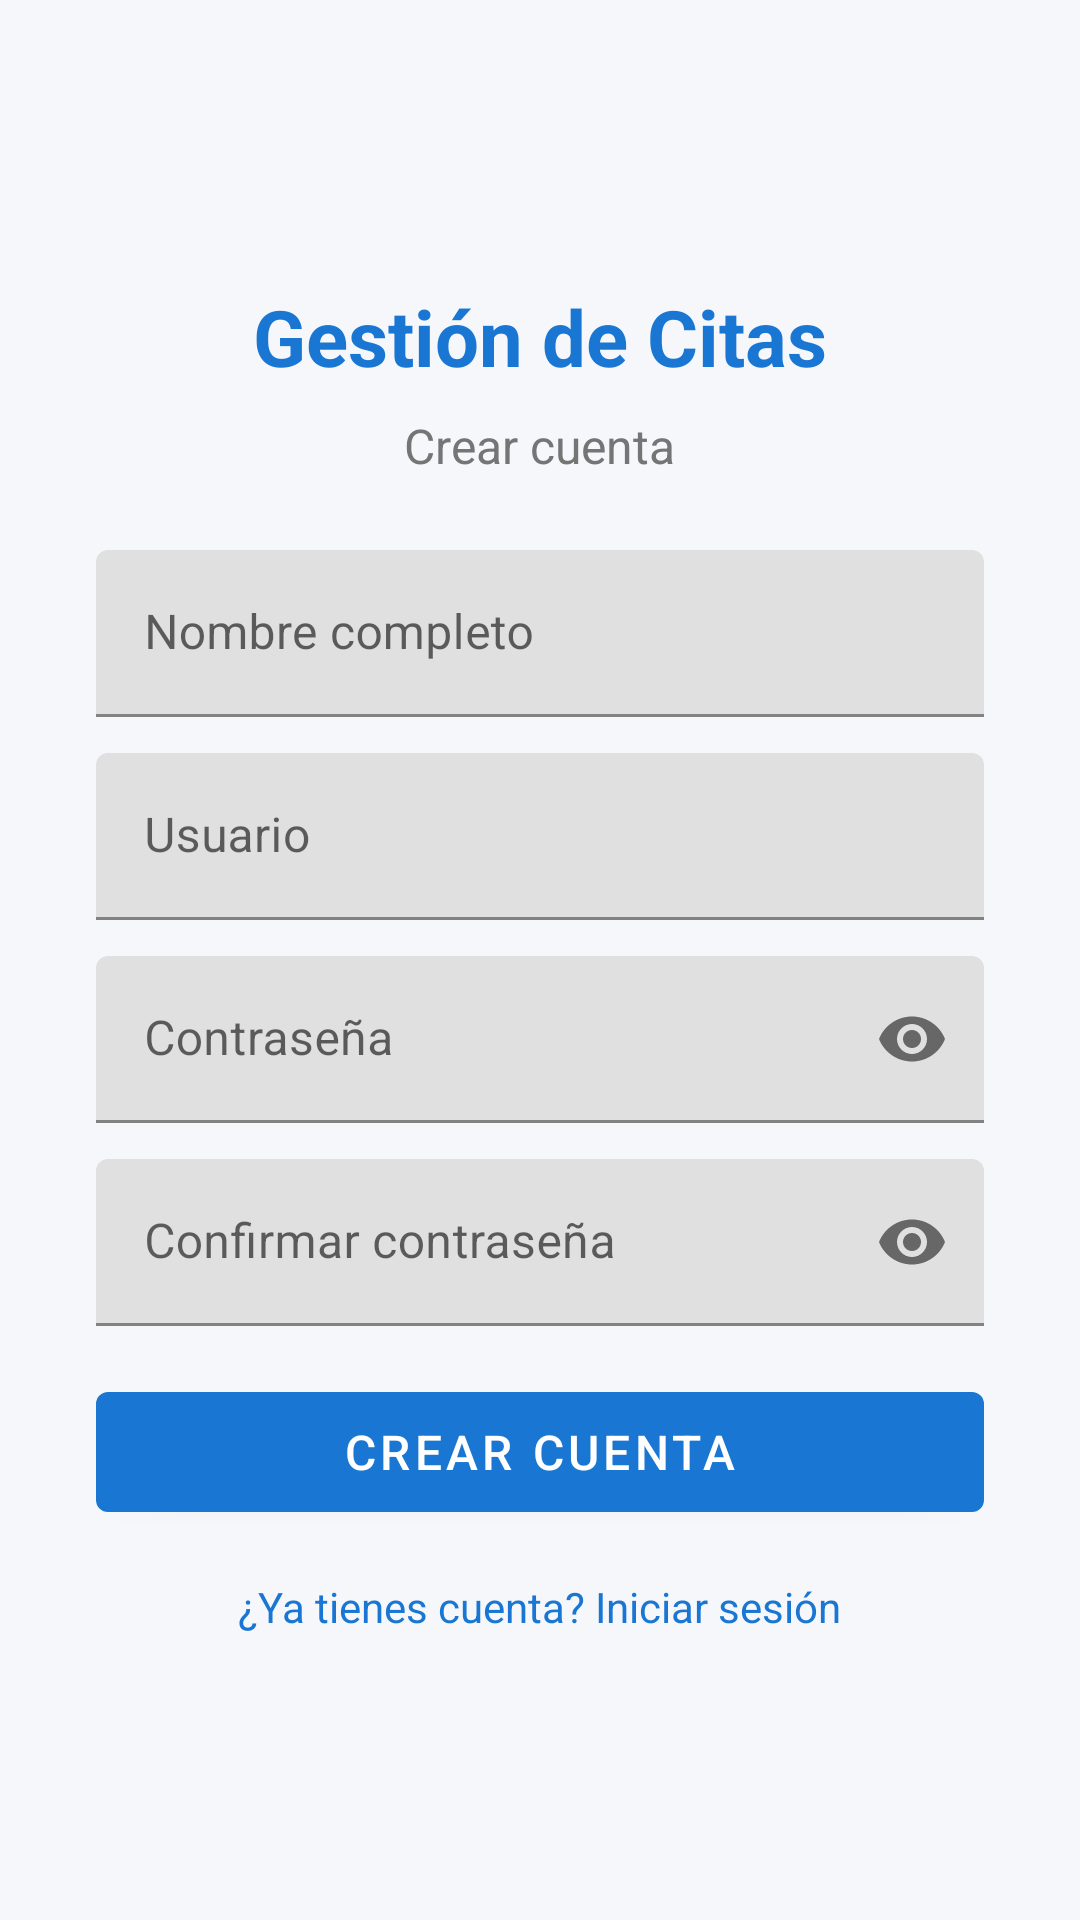

Layout XML and referenced resources for this Android screen:
<!-- AndroidManifest.xml: application theme Theme.GestionCitas -->
<!-- res/layout/activity_registro.xml -->
<?xml version="1.0" encoding="utf-8"?>
<LinearLayout xmlns:android="http://schemas.android.com/apk/res/android"
    xmlns:app="http://schemas.android.com/apk/res-auto"
    android:layout_width="match_parent"
    android:layout_height="match_parent"
    android:orientation="vertical"
    android:gravity="center"
    android:padding="32dp"
    android:background="@color/background">

    <TextView
        android:layout_width="wrap_content"
        android:layout_height="wrap_content"
        android:text="@string/app_name"
        android:textColor="@color/primary"
        android:textSize="26sp"
        android:textStyle="bold"
        android:layout_marginBottom="8dp" />

    <TextView
        android:layout_width="wrap_content"
        android:layout_height="wrap_content"
        android:text="@string/registro_title"
        android:textColor="@color/gris_texto"
        android:textSize="16sp"
        android:layout_marginBottom="24dp" />

    <com.google.android.material.textfield.TextInputLayout
        android:layout_width="match_parent"
        android:layout_height="wrap_content"
        android:layout_marginBottom="12dp"
        android:hint="@string/registro_nombre">

        <com.google.android.material.textfield.TextInputEditText
            android:id="@+id/editNombre"
            android:layout_width="match_parent"
            android:layout_height="wrap_content"
            android:inputType="textPersonName"
            android:maxLines="1" />

    </com.google.android.material.textfield.TextInputLayout>

    <com.google.android.material.textfield.TextInputLayout
        android:layout_width="match_parent"
        android:layout_height="wrap_content"
        android:layout_marginBottom="12dp"
        android:hint="@string/login_usuario">

        <com.google.android.material.textfield.TextInputEditText
            android:id="@+id/editUsuario"
            android:layout_width="match_parent"
            android:layout_height="wrap_content"
            android:inputType="text"
            android:maxLines="1" />

    </com.google.android.material.textfield.TextInputLayout>

    <com.google.android.material.textfield.TextInputLayout
        android:layout_width="match_parent"
        android:layout_height="wrap_content"
        android:layout_marginBottom="12dp"
        android:hint="@string/login_password"
        app:passwordToggleEnabled="true">

        <com.google.android.material.textfield.TextInputEditText
            android:id="@+id/editPassword"
            android:layout_width="match_parent"
            android:layout_height="wrap_content"
            android:inputType="textPassword"
            android:maxLines="1" />

    </com.google.android.material.textfield.TextInputLayout>

    <com.google.android.material.textfield.TextInputLayout
        android:layout_width="match_parent"
        android:layout_height="wrap_content"
        android:layout_marginBottom="16dp"
        android:hint="@string/registro_confirmar_password"
        app:passwordToggleEnabled="true">

        <com.google.android.material.textfield.TextInputEditText
            android:id="@+id/editConfirmarPassword"
            android:layout_width="match_parent"
            android:layout_height="wrap_content"
            android:inputType="textPassword"
            android:maxLines="1" />

    </com.google.android.material.textfield.TextInputLayout>

    <com.google.android.material.button.MaterialButton
        android:id="@+id/botonRegistrar"
        android:layout_width="match_parent"
        android:layout_height="52dp"
        android:text="@string/registro_boton"
        android:textSize="16sp" />

    <TextView
        android:id="@+id/linkLogin"
        android:layout_width="wrap_content"
        android:layout_height="wrap_content"
        android:layout_marginTop="16dp"
        android:text="@string/registro_link_login"
        android:textColor="@color/primary"
        android:textSize="14sp"
        android:clickable="true"
        android:focusable="true" />

    <TextView
        android:id="@+id/textoError"
        android:layout_width="wrap_content"
        android:layout_height="wrap_content"
        android:layout_marginTop="12dp"
        android:textColor="@color/ocupado"
        android:textSize="14sp"
        android:visibility="gone" />

</LinearLayout>
<!-- resources referenced by this layout -->
<resources>
  <color name="background">#F5F7FA</color>
  <color name="gris_texto">#757575</color>
  <color name="ocupado">#C62828</color>
  <color name="primary">#1976D2</color>
  <string name="app_name">Gestión de Citas</string>
  <string name="login_password">Contraseña</string>
  <string name="login_usuario">Usuario</string>
  <string name="registro_boton">Crear cuenta</string>
  <string name="registro_confirmar_password">Confirmar contraseña</string>
  <string name="registro_link_login">¿Ya tienes cuenta? Iniciar sesión</string>
  <string name="registro_nombre">Nombre completo</string>
  <string name="registro_title">Crear cuenta</string>
  <style name="Theme.GestionCitas" parent="Theme.MaterialComponents.DayNight.DarkActionBar">
          <item name="colorPrimary">@color/primary</item>
          <item name="colorPrimaryDark">@color/primary_dark</item>
          <item name="colorAccent">@color/accent</item>
          <item name="android:windowBackground">@color/background</item>
      </style>
  <color name="primary_dark">#0D47A1</color>
  <color name="accent">#26A69A</color>
</resources>
